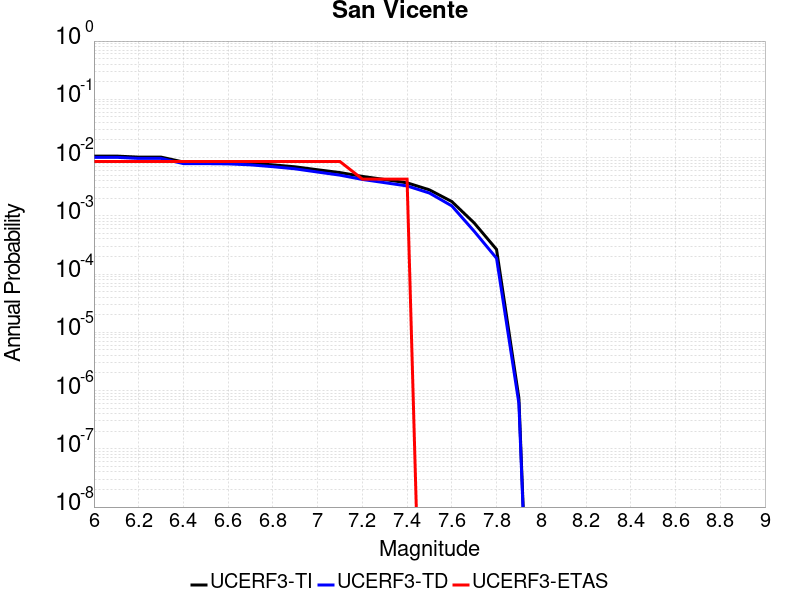

The table this chart was drawn from, first rows:
Magnitude, UCERF3-TI Prob, UCERF3-TD Prob, UCERF3-ETAS Prob
6.0, 0.0106, 0.0101, 0.008547
6.1, 0.0106, 0.0101, 0.008547
6.2, 0.01018, 0.009668, 0.008547
6.3, 0.01018, 0.009668, 0.008547
6.4, 0.008386, 0.007869, 0.008547
6.5, 0.008386, 0.007869, 0.008547
6.6, 0.008307, 0.007789, 0.008547
6.7, 0.008014, 0.007494, 0.008547
6.8, 0.007494, 0.00697, 0.008547
6.9, 0.006933, 0.006403, 0.008547
7.0, 0.006173, 0.005639, 0.008547
7.1, 0.005525, 0.00499, 0.008547
7.2, 0.004749, 0.004211, 0.004274
7.3, 0.004197, 0.003706, 0.004274
7.4, 0.003685, 0.003258, 0.004274
7.5, 0.00279, 0.002458, 0.0
7.6, 0.001759, 0.001479, 0.0
7.7, 7.5474585E-4, 5.430599E-4, 0.0
7.8, 2.6480915E-4, 1.867471E-4, 0.0
7.9, 7.389586E-7, 5.9960433E-7, 0.0
